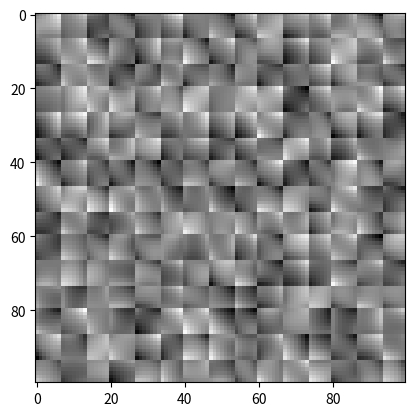

This figure's Python source:
#libraries
import random
import math

import numpy as np
import scipy as sp

import matplotlib.pyplot as plt

#variables
WIDTH = 100 #placeholder values
HEIGHT = 100
DETAIL = 50
SEED = 0
octaves = 3
RADIAN = 2*(math.pi)
CELLSIZE = 20

#GRADIENT VECTOR GENERATOR
#generates a grid of gradient vectors for the map pixels to reference when calculating the dot product for each pixel
def generateGradientVectors():
    maxWidth = (octaves + 1) * WIDTH // CELLSIZE
    maxHeight = (octaves + 1) * HEIGHT // CELLSIZE
    gradVectGrid = np.empty((maxHeight, maxWidth, 2), dtype=float)

    for y in range(maxHeight):
        for x in range(maxWidth):
            angleDeg = random.randint(0, 360)
            angleRad = math.radians(angleDeg)
            gradVectGrid[y, x] = [math.sin(angleRad), math.cos(angleRad)]

    return gradVectGrid

def interpolateDotProducts(dot00, dot10, dot01, dot11, local_x, local_y):
    grid = np.array([[dot00, dot10], [dot01, dot11]], dtype=float)

    interpolator = sp.interpolate.RegularGridInterpolator(
        (np.array([0.0, 1.0]), np.array([0.0, 1.0])),
        grid,
        method="linear"
    )

    return float(interpolator((local_x, local_y)))


def generateOctaves(lacunarity, step, gradVectGrid):
    maxWidth = lacunarity * WIDTH
    maxHeight = lacunarity * HEIGHT
    octaveGrid = np.empty((maxHeight, maxWidth), dtype=float) #creates array for based on map size

    y = 0
    for j in range(maxHeight):
        x = 0
        for i in range(maxWidth):
            #determine which cell the pixel is in
            gridX = x // CELLSIZE
            gridY = y // CELLSIZE

            #get the gradient vectors for the four corners of the cell
            v00 = gradVectGrid[gridY, gridX]         # top left
            v10 = gradVectGrid[gridY, gridX + 1]     # top right
            v01 = gradVectGrid[gridY + 1, gridX]     # bottom left
            v11 = gradVectGrid[gridY + 1, gridX + 1] # bottom right

            #calculate the local coordinates of the pixel within the cell
            local_x = (x % CELLSIZE) / CELLSIZE
            local_y = (y % CELLSIZE) / CELLSIZE

            #calculate the distance vectors from the pixel to each corner of the cell
            d00 = np.array([local_x, local_y], dtype=float)
            d10 = np.array([local_x - 1, local_y], dtype=float)
            d01 = np.array([local_x, local_y - 1], dtype=float)
            d11 = np.array([local_x - 1, local_y - 1], dtype=float)

            #calculate the dot products of the distance vectors and the gradient vectors
            dot00 = v00[0] * d00[0] + v00[1] * d00[1]
            dot10 = v10[0] * d10[0] + v10[1] * d10[1]
            dot01 = v01[0] * d01[0] + v01[1] * d01[1]
            dot11 = v11[0] * d11[0] + v11[1] * d11[1]

            #interpolate the dot products to get the final value for the pixel
            interpolated_value = interpolateDotProducts(
                dot00, dot10, dot01, dot11, local_x, local_y
            )
            octaveGrid[j, i] = interpolated_value

            x += step
        y += step

    return octaveGrid
    
gradVectGrid = generateGradientVectors()
octave1 = generateOctaves(1, 3, gradVectGrid)
#print(octave1)
print(len(octave1))
print(len(octave1[0]))

fig, ax = plt.subplots()
ax.imshow(octave1, cmap='gray')
plt.show()
#print(len(octave1[0]))

#TO DO

#calculate the step between each plotted pixel using the lacunarity value

#take user input from html form

#Add together the ocatves and normalize the values to be between 0 and 1

#render map

#colour based on height value
#water = 0 - 0.2
#beach = 0.2 - 0.3
#grass = 0.3 - 0.7
#mountain = 0.7 - 0.9
#snow = 0.9 - 1
